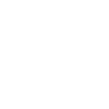
t = 0.00 s
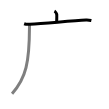
t = 2.50 s
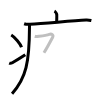
t = 5.25 s
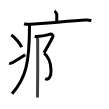
t = 7.75 s
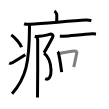
t = 10.50 s
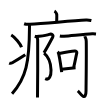
t = 13.00 s

The animated SVG that drew these frames (rendered in a browser with its animation timeline set to each time). Animation: 13 SMIL elements (animate=13); one cycle of 13.00 s.

<svg width="109px" height="109px" viewBox="0 0 px 109px" xmlns="http://www.w3.org/2000/svg" xmlns:xlink="http://www.w3.org/1999/xlink" xml:space="preserve" version="1.1"  baseProfile="full">
<path d="M54.41,11.13c0.7,0.34,2.18,2.55,2.32,3.23c0.14,0.68,0.07,3.64-0.07,7.89" style="fill:none;stroke:black;stroke-width:3;opacity:0">
  <animate attributeType="CSS" attributeName="opacity" from="0" to="1" begin="0s" dur="1s" repeatCount="Indefinite" fill="freeze" />
</path>
<path d="M24.13,23.73c1.52,0.54,4.3,0.63,5.82,0.54c15.8-0.91,42.05-3.52,56.11-4.23c2.53-0.13,4.05,0.26,5.31,0.53" style="fill:none;stroke:black;stroke-width:3;opacity:0">
  <animate attributeType="CSS" attributeName="opacity" from="0" to="1" begin="1s" dur="1s" repeatCount="Indefinite" fill="freeze" />
</path>
<path d="M29.49,24.5c0,0.84,0,1.68,0,2.5c-0.14,35.2-3.32,51.12-17.43,66.72" style="fill:none;stroke:black;stroke-width:3;opacity:0">
  <animate attributeType="CSS" attributeName="opacity" from="0" to="1" begin="2s" dur="1s" repeatCount="Indefinite" fill="freeze" />
</path>
<path d="M11.25,35c3.62,2.16,9.34,8.89,10.25,12.25" style="fill:none;stroke:black;stroke-width:3;opacity:0">
  <animate attributeType="CSS" attributeName="opacity" from="0" to="1" begin="3s" dur="1s" repeatCount="Indefinite" fill="freeze" />
</path>
<path d="M9.17,63.07c1.44,0.61,1.88,0.43,3.15-0.31c5.11-3,9.06-5.42,12.93-8.01" style="fill:none;stroke:black;stroke-width:3;opacity:0">
  <animate attributeType="CSS" attributeName="opacity" from="0" to="1" begin="4s" dur="1s" repeatCount="Indefinite" fill="freeze" />
</path>
<path d="M34.75,36.25c1.5,0.5,3.25,0.22,4.5,0.06c4.5-0.56,7.55-1.02,10.1-1.93c2.38-0.85,4.36,0.85,3.31,2.84c-1.06,1.99-6.86,12.71-8.71,15.54" style="fill:none;stroke:black;stroke-width:3;opacity:0">
  <animate attributeType="CSS" attributeName="opacity" from="0" to="1" begin="5s" dur="1s" repeatCount="Indefinite" fill="freeze" />
</path>
<path d="M44.08,53.18c8.97,7.33,9.19,29.32,1.12,25.5" style="fill:none;stroke:black;stroke-width:3;opacity:0">
  <animate attributeType="CSS" attributeName="opacity" from="0" to="1" begin="6s" dur="1s" repeatCount="Indefinite" fill="freeze" />
</path>
<path d="M37.12,36.8C37,38,37.5,38.71,37.67,39.57c0.17,0.85,0,52.61-0.17,57.93" style="fill:none;stroke:black;stroke-width:3;opacity:0">
  <animate attributeType="CSS" attributeName="opacity" from="0" to="1" begin="7s" dur="1s" repeatCount="Indefinite" fill="freeze" />
</path>
<path d="M59.85,36.04c1.07,0.21,3.04,0.28,4.11,0.21c6.65-0.48,19.87-1.82,28.29-2.38c1.77-0.12,2.86,0.1,3.75,0.2" style="fill:none;stroke:black;stroke-width:3;opacity:0">
  <animate attributeType="CSS" attributeName="opacity" from="0" to="1" begin="8s" dur="1s" repeatCount="Indefinite" fill="freeze" />
</path>
<path d="M57.53,51.82c0.33,0.31,0.68,0.58,0.82,0.97c1.16,3.12,2.55,13.72,3.34,19.32" style="fill:none;stroke:black;stroke-width:3;opacity:0">
  <animate attributeType="CSS" attributeName="opacity" from="0" to="1" begin="9s" dur="1s" repeatCount="Indefinite" fill="freeze" />
</path>
<path d="M59.21,53.51c5.79-1.01,11.6-2,15.51-2.41c1.43-0.15,2.29,0.89,2.09,1.77c-0.85,3.64-1.84,9.32-3.1,14.36" style="fill:none;stroke:black;stroke-width:3;opacity:0">
  <animate attributeType="CSS" attributeName="opacity" from="0" to="1" begin="10s" dur="1s" repeatCount="Indefinite" fill="freeze" />
</path>
<path d="M61.85,69.15c4.6-0.46,7.38-0.76,13.69-1.47" style="fill:none;stroke:black;stroke-width:3;opacity:0">
  <animate attributeType="CSS" attributeName="opacity" from="0" to="1" begin="11s" dur="1s" repeatCount="Indefinite" fill="freeze" />
</path>
<path d="M84.84,36.35c0.07,0.41,1.33,2.12,1.39,4.7c0.32,12.39-0.2,45.4-0.2,49.62c0,12.33-7.03,1.2-8.22,0.14" style="fill:none;stroke:black;stroke-width:3;opacity:0">
  <animate attributeType="CSS" attributeName="opacity" from="0" to="1" begin="12s" dur="1s" repeatCount="Indefinite" fill="freeze" />
</path>
</svg>
